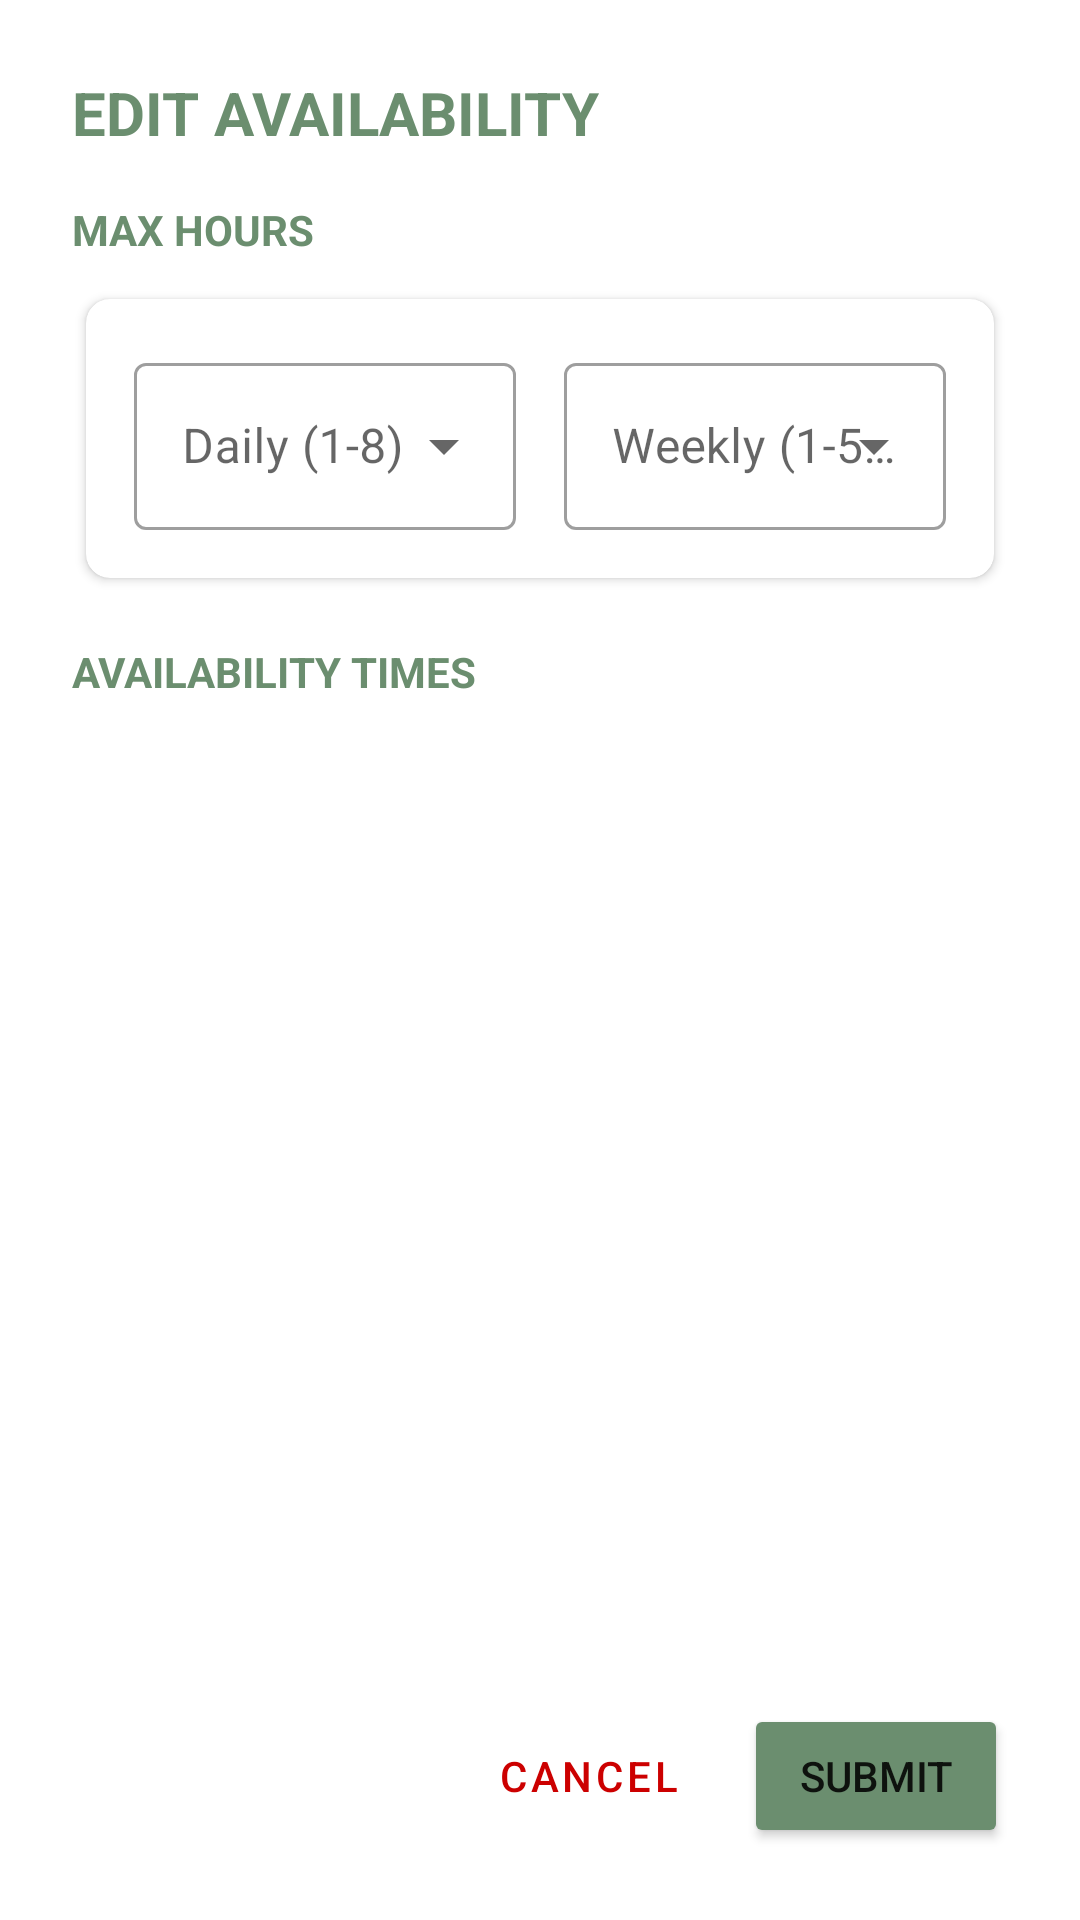

This screen was rendered from an Android layout file. Write that file and the resources it references.
<!-- AndroidManifest.xml: application theme Theme.BetterPantry -->
<!-- res/layout/dialog_edit_availability.xml -->
<?xml version="1.0" encoding="utf-8"?>
<LinearLayout xmlns:android="http://schemas.android.com/apk/res/android"
    xmlns:app="http://schemas.android.com/apk/res-auto"
    android:layout_width="match_parent"
    android:layout_height="wrap_content"
    android:orientation="vertical"
    android:background="@drawable/dialog_background">

    
    <TextView
        android:layout_width="match_parent"
        android:layout_height="wrap_content"
        android:paddingTop="24dp"
        android:paddingHorizontal="24dp"
        android:paddingBottom="16dp"
        android:text="EDIT AVAILABILITY"
        android:textSize="20sp"
        android:textStyle="bold"
        android:textColor="@color/work_day_green" />

    
    <ScrollView
        android:layout_width="match_parent"
        android:layout_height="wrap_content"
        android:layout_weight="1"
        android:clipToPadding="false">

        <LinearLayout
            android:layout_width="match_parent"
            android:layout_height="wrap_content"
            android:orientation="vertical"
            android:paddingHorizontal="24dp"
            android:clipChildren="false"
            android:clipToPadding="false">

            <TextView
                android:layout_width="wrap_content"
                android:layout_height="wrap_content"
                android:text="MAX HOURS"
                android:textColor="@color/work_day_green"
                android:textSize="14sp"
                android:textStyle="bold"
                android:layout_marginBottom="8dp" />

            <androidx.cardview.widget.CardView
                android:layout_width="match_parent"
                android:layout_height="wrap_content"
                android:layout_marginBottom="16dp"
                app:cardCornerRadius="8dp"
                app:cardElevation="2dp"
                app:cardUseCompatPadding="true"
                app:cardBackgroundColor="@color/card_background_color">

                <LinearLayout
                    android:layout_width="match_parent"
                    android:layout_height="wrap_content"
                    android:orientation="horizontal"
                    android:weightSum="2"
                    android:padding="16dp">

                    <com.google.android.material.textfield.TextInputLayout
                        android:layout_width="0dp"
                        android:layout_height="wrap_content"
                        android:layout_weight="1"
                        android:layout_marginEnd="8dp"
                        style="@style/Widget.MaterialComponents.TextInputLayout.OutlinedBox.ExposedDropdownMenu">

                        <AutoCompleteTextView
                            android:id="@+id/dailyMaxDropdown"
                            android:layout_width="match_parent"
                            android:layout_height="wrap_content"
                            android:hint="Daily (1-8)"
                            android:inputType="none" />
                    </com.google.android.material.textfield.TextInputLayout>

                    <com.google.android.material.textfield.TextInputLayout
                        android:layout_width="0dp"
                        android:layout_height="wrap_content"
                        android:layout_weight="1"
                        android:layout_marginStart="8dp"
                        style="@style/Widget.MaterialComponents.TextInputLayout.OutlinedBox.ExposedDropdownMenu">

                        <AutoCompleteTextView
                            android:id="@+id/weeklyMaxDropdown"
                            android:layout_width="match_parent"
                            android:layout_height="wrap_content"
                            android:hint="Weekly (1-50)"
                            android:inputType="none" />
                    </com.google.android.material.textfield.TextInputLayout>
                </LinearLayout>
            </androidx.cardview.widget.CardView>

            <TextView
                android:layout_width="wrap_content"
                android:layout_height="wrap_content"
                android:text="AVAILABILITY TIMES"
                android:textColor="@color/work_day_green"
                android:textSize="14sp"
                android:textStyle="bold"
                android:layout_marginBottom="8dp" />

            <LinearLayout
                android:id="@+id/daysContainer"
                android:layout_width="match_parent"
                android:layout_height="wrap_content"
                android:orientation="vertical"
                android:clipChildren="false"
                android:clipToPadding="false" />

        </LinearLayout>
    </ScrollView>

    
    <LinearLayout
        android:layout_width="match_parent"
        android:layout_height="wrap_content"
        android:orientation="horizontal"
        android:gravity="end"
        android:padding="24dp"
        android:background="@android:color/transparent">

        <Button
            android:id="@+id/cancelButton"
            style="@style/Widget.MaterialComponents.Button.TextButton"
            android:layout_width="wrap_content"
            android:layout_height="wrap_content"
            android:text="Cancel"
            android:textColor="@android:color/holo_red_dark" />

        <Button
            android:id="@+id/submitButton"
            android:layout_width="wrap_content"
            android:layout_height="wrap_content"
            android:text="Submit"
            android:backgroundTint="@color/work_day_green"
            android:layout_marginStart="8dp" />

    </LinearLayout>

</LinearLayout>
<!-- resources referenced by this layout -->
<resources>
  <color name="card_background_color">#FFFFFFFF</color>
  <color name="work_day_green">#6B8E6F</color>
  <!-- drawable dialog_background (drawable) -->
  <?xml version="1.0" encoding="utf-8"?>
  <shape xmlns:android="http://schemas.android.com/apk/res/android">
      <solid android:color="@color/background_color" />
      <corners android:radius="16dp" />
  </shape>
  <style name="Theme.BetterPantry" parent="Theme.MaterialComponents.DayNight.NoActionBar">
          <item name="colorPrimary">@color/work_day_green</item>
          <item name="colorPrimaryVariant">@color/work_day_green</item>
          <item name="colorOnPrimary">@color/white</item>
  
          <item name="colorSecondary">@color/work_day_green</item>
          <item name="colorSecondaryVariant">@color/work_day_green</item>
          <item name="colorOnSecondary">@color/black</item>
          <item name="colorControlActivated">@color/work_day_green</item>
  
          
          <item name="android:windowBackground">@color/background_color</item>
          <item name="android:statusBarColor">@android:color/transparent</item>
          <item name="android:windowLightStatusBar">true</item>
  
          <item name="android:navigationBarColor">@color/background_light</item>
          <item name="android:windowLightNavigationBar">true</item>
  
          <item name="android:popupMenuStyle">@style/RoundedPopupMenu</item>
          <item name="popupMenuStyle">@style/RoundedPopupMenu</item>
          <item name="android:dropDownListViewStyle">@style/MenuDividerStyle</item>
      </style>
  <color name="background_color">#FFFFFFFF</color>
  <color name="white">#FFFFFFFF</color>
  <color name="black">#FF000000</color>
  <color name="background_light">#FFFFFFFF</color>
  <style name="RoundedPopupMenu" parent="Widget.AppCompat.PopupMenu">
          <item name="android:popupBackground">@drawable/menu_background</item>
          <item name="android:popupElevation">8dp</item>
      </style>
  <style name="MenuDividerStyle" parent="Widget.AppCompat.ListView.DropDown">
          <item name="android:divider">@color/text_secondary</item>
          <item name="android:dividerHeight">1dp</item>
      </style>
  <!-- drawable menu_background (drawable) -->
  <?xml version="1.0" encoding="utf-8"?>
  <shape xmlns:android="http://schemas.android.com/apk/res/android"
      android:shape="rectangle">
      <solid android:color="?attr/colorSurface" />
      <corners android:radius="16dp" />
      <padding android:left="8dp" android:right="8dp" android:top="8dp" android:bottom="8dp"/>
  </shape>
  <color name="text_secondary">#8A000000</color>
</resources>
